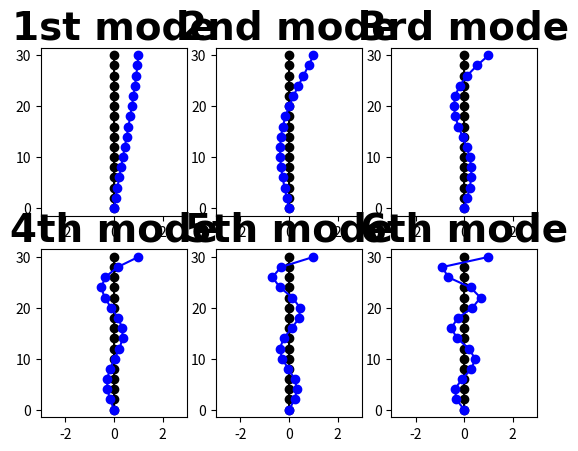

Source code (Python):
# -*- coding: utf-8 -*-
"""
Created on Sun Jun  5 14:58:31 2022

[redacted]
"""

import numpy as np
from numpy.linalg import eig
import matplotlib
import matplotlib.pyplot as plt

#parameters
t = 100 #precision
n = 15
m = [] #mass
k = [] #coefficient of restitution
for i in range(n):
    m.append(1+0.4*i)
    k.append(100*(i+1))

K = []
M = []
S = [] #symmetric, tridiagonal matrix MKM
S_a = [] #turn S to array
I = [] #identity matrix
P = [] #rotation matrix
R = [] #upper triangular matrix
Q = [] #orthogonal matrix
A = [] #eigen matrix
ws = [] #omega square
w = [] #omega
wsI = [] #ws[i]*I
E = [] #S-eigen value
X = [] #eigen vector
W = 0 #eigen value by using python's caculator
Wl = [] #W's list
V = 0 #eigen vector by using python's caculator
wse = [] # uncertainty of eigen value
Xe = [] # uncertainty of eigen vector

#init K
for i in range(n):
    K.append([])
    for j in range(n):
        if i == 0 and j == 0:
            K[i].append(k[i])
        elif j == i-1:
            K[i].append(-k[j])
        elif j == i+1:
            K[i].append(-k[i])
        elif j == i:
            K[i].append(k[j-1]+k[j])
        else:
            K[i].append(0)
            
#init M
for i in range(n):
    M.append([])
    for j in range(n):
        if j == i:
            M[i].append(m[i])
        else:
            M[i].append(0)
            
#make M^-0.5KM^-0.5
for i in range(n):
    S.append([])
    for j in range(n):
        S[i].append(((1/M[i][i])**0.5)*K[i][j]*((1/M[j][j])**0.5))
        
#matrix add
def Add(a, b, n):
    c = []
    t = 0
    for i in range(n):
        c.append([])
    for i in range(n):
        for j in range(n):
            t = a[i][j]+b[i][j]
            c[i].append(t)
            t = 0
    return c

#matrix minus
def Minus(a, b, n):
    c = []
    t = 0
    for i in range(n):
        c.append([])
    for i in range(n):
        for j in range(n):
            t = a[i][j]-b[i][j]
            c[i].append(t)
            t = 0
    return c

#matrix times
def Times(a, b, n):
    c = []
    t = 0
    for i in range(n):
        c.append([])
    for i in range(n):
        for j in range(n):
            for k in range(n):
                t = t+a[i][k]*b[k][j]
            c[i].append(t)
            t = 0
    return c
             
#matrix trans
def Trans(a, n):
    b = []
    for i in range(n):
        b.append([])
    for i in range(n):
        for j in range(n):
            b[i].append(a[j][i])
    return b

#for test
#S=[[3, 1, 0], [1, 3, 1], [0, 1, 3]]

#identity matrix
for i in range(n):
    I.append([])
    for j in range(n):
        if j == i:
            I[i].append(1)
        else:
            I[i].append(0)

#QR method
#init matrix
A = S
for i in range(t): 
    R = A
    Q = I
    #make R 
    for j in range(1, n):
        list.clear(P)
        for k in range(n): #make P
            P.append([])
            for h in range(n):
                if k < j-1 or k > j:
                    if h == k:
                        P[k].append(1)
                    else:
                        P[k].append(0)
                elif (h == j-1 and k == j-1) or (h == j and k == j):
                    P[k].append(R[j-1][j-1]/(R[j][j-1]**2+R[j-1][j-1]**2)**0.5)
                elif h == j and k == j-1:
                    P[k].append(R[j][j-1]/(R[j][j-1]**2+R[j-1][j-1]**2)**0.5)
                elif h == j-1 and k == j:
                    P[k].append(-R[j][j-1]/(R[j][j-1]**2+R[j-1][j-1]**2)**0.5)
                else:
                    P[k].append(0)
        R = Times(P, R, n)
        Q = Times(Q, Trans(P, n), n)
    A = Times(R, Q, n)
    list.clear(R)
    list.clear(Q)

#obtain omega square and omega
for i in range(n):
    ws.append([])
    for j in range(n):
        if j == i:
            ws[i].append(A[i][j])
        else:
            ws[i].append(0)
    
for i in range(n):
    w.append([])
    for j in range(n):
        if j == i:
            w[i].append(A[i][j]**0.5)
        else:
            w[i].append(0)

#obtain the eigenvector    
#assume that the first element of eigenvector = 1
for i in range(n):
    list.clear(wsI)
    list.clear(E)
    for j in range(n):
        wsI.append([])
        for k in range(n):
            if k == j:
                wsI[j].append(ws[n-i-1][n-i-1])
            else:
                wsI[j].append(0)
    E = Minus(S, wsI, n)
    X.append([])
    X[i].append(1)
    X[i].append(-E[0][0]/E[0][1])
    for j in range(1, n-1):
        X[i].append(-(E[j][j-1]*X[i][j-1]+E[j][j]*X[i][j])/E[j][j+1])
for i in range(n):
    for j in range(n):
        X[i][j] = X[i][j]/M[j][j]**0.5

#Python's eigenvector caculator
S_a = np.array(S)
W, V = eig(S)
for i in range(n):
    Wl.append([])
for i in range(n):
    for j in range(n):
        if j == i:
           Wl[i].append(W[n-j-1])
        else:
            Wl[i].append(0)

for i in range(n):
    for j in range(n):
        V[n-j-1][i] = V[n-j-1][i]/V[0][i]
for i in range(n):
    for j in range(n):
        V[j][i] = V[j][i]/M[j][j]**0.5
V = Trans(V, n)

#uncertainty of self-coding method and python's calculator
for i in range(n):
    wse.append([])
    Xe.append([])
for i in range(n):
    for j in range(n):
        if j == i:
            wse[i].append(100*np.abs(ws[i][j]-Wl[i][j])/np.abs(Wl[i][j]))
        else:
            wse[i].append(0)
        Xe[i].append(100*np.abs(X[i][j]-V[i][j])/np.abs(V[i][j]))

#visulize
#parameters
o = [] #init state
x = []
y = []

for i in range(n):
    o.append([])
    x.append([])
    y.append([])
for i in range(n):
    o[i].append(0)
    x[i].append(0)
    y[i].append(0)
    for j in range(n):
        o[i].append(0)
        x[i].append(X[i][n-j-1])
        y[i].append(2*(j+1))

#plot
fig , axes = plt.subplots(2, 3)

for i in range(2):
    for j in range(3):
        axes[i, j].plot(o[(i*3+j)], y[(i*3+j)], marker='o', linestyle='', color='black')
        axes[i, j].plot(o[(i*3+j)], y[(i*3+j)], linestyle='-', color='black')
        axes[i, j].plot(x[(i*3+j)], y[(i*3+j)], marker='o', linestyle='', color='blue')
        axes[i, j].plot(x[(i*3+j)], y[(i*3+j)], linestyle='-', color='blue')
        axes[i, j].set_xlim(-3, 3)
        if (i*3+j+1) == 1:
            axes[i, j].set_title('1st mode', fontdict={'family': 'Times New Roman', 'color' : 'black', 'weight': 'bold','size': 28})
        elif (i*3+j+1) == 2:
            axes[i, j].set_title('2nd mode', fontdict={'family': 'Times New Roman', 'color' : 'black', 'weight': 'bold','size': 28})
        elif (i*3+j+1) == 3:
            axes[i, j].set_title('3rd mode', fontdict={'family': 'Times New Roman', 'color' : 'black', 'weight': 'bold','size': 28})
        else:
            axes[i, j].set_title('{}th mode'.format(i*3+j+1), fontdict={'family': 'Times New Roman', 'color' : 'black', 'weight': 'bold','size': 28})
